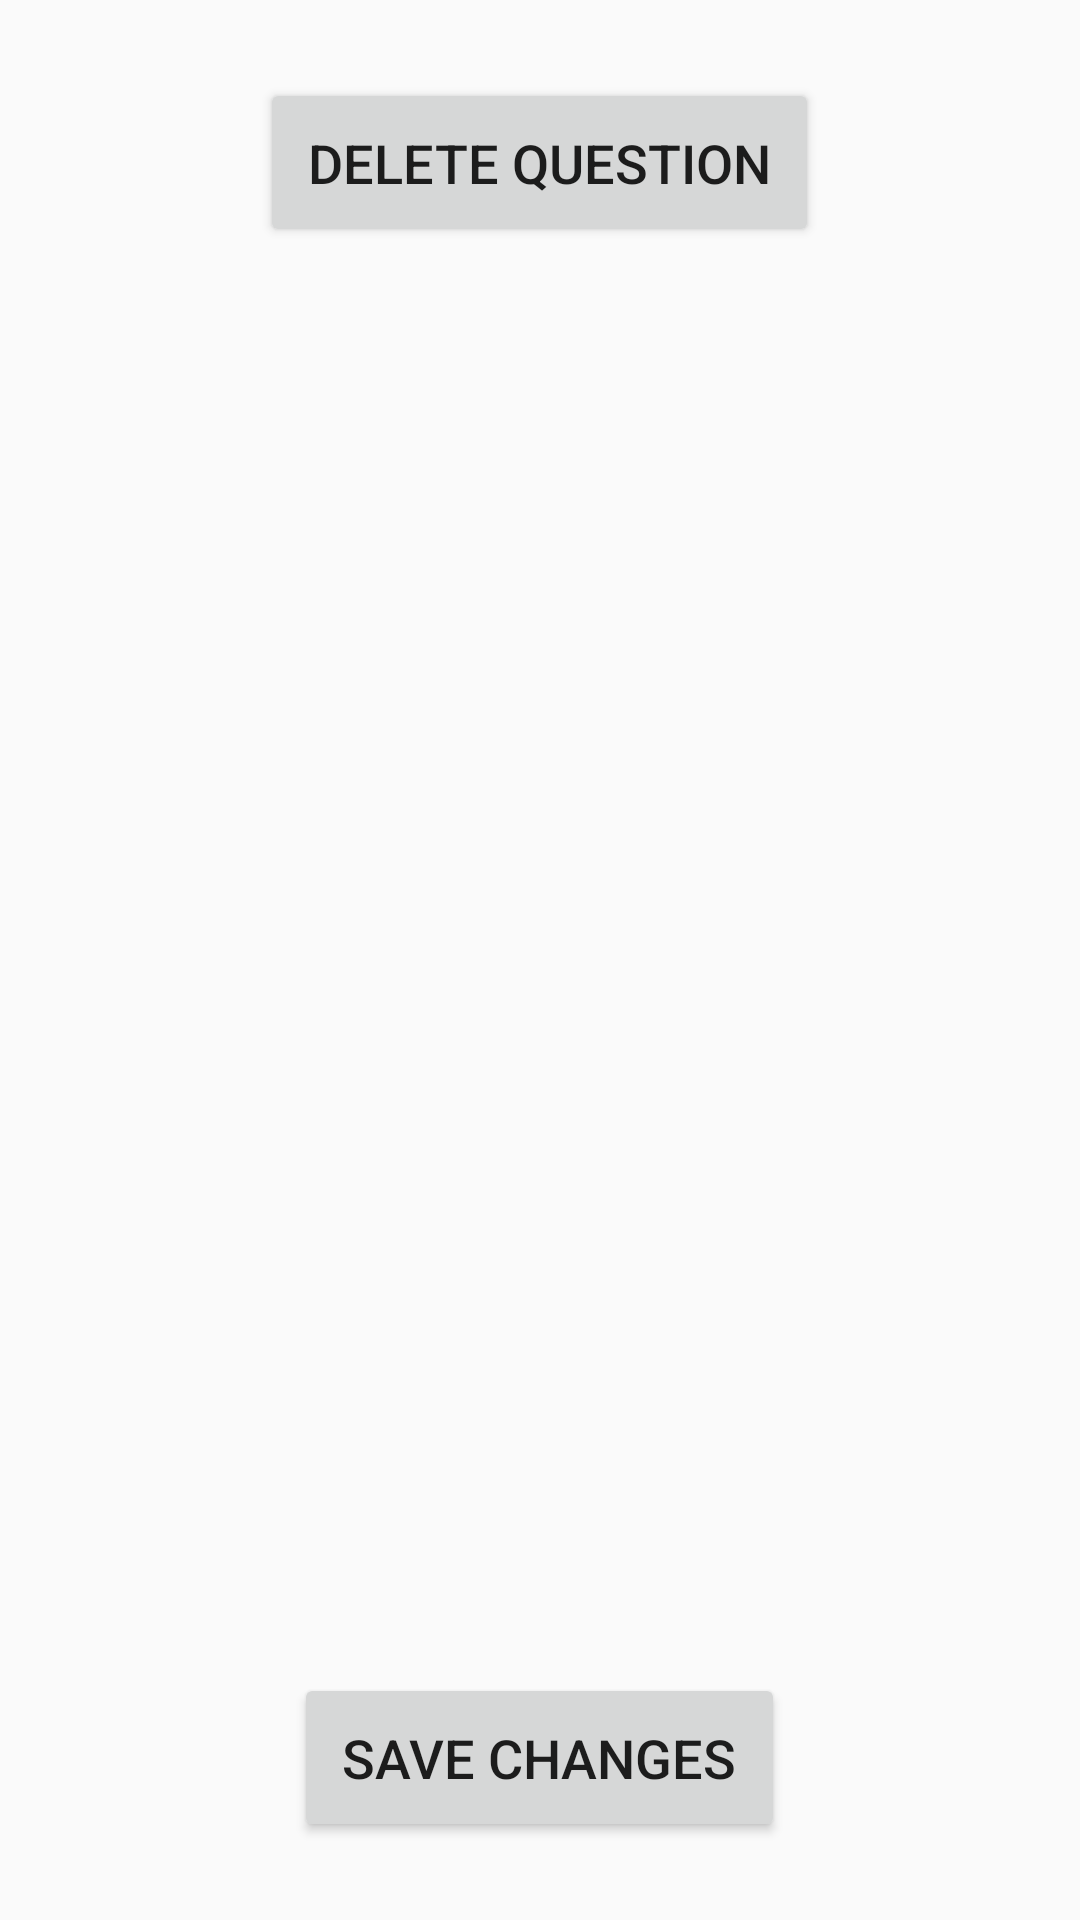

Reconstruct the res/layout file that produces this screen, plus the resources it refers to.
<!-- AndroidManifest.xml: application theme Theme.Design.Light.NoActionBar -->
<!-- res/layout/activity_individual_question_page.xml -->
<RelativeLayout xmlns:android="http://schemas.android.com/apk/res/android"
    android:id="@+id/questionsPageRelativeLayout"
    android:layout_width="match_parent"
    android:layout_height="match_parent"
    android:padding="16dp">

    <Button
        android:id="@+id/individualQuestionDeleteBtn"
        android:layout_width="wrap_content"
        android:layout_height="wrap_content"
        android:textSize="18sp"
        android:padding="16dp"
        android:text="Delete Question"
        android:layout_centerHorizontal="true"
        android:layout_alignParentTop="true"
        android:layout_marginBottom="6dp"
        android:layout_marginTop="10dp"/>

    <TextView
        android:id="@+id/individualQuestionErrorLabel"
        android:layout_width="wrap_content"
        android:layout_height="wrap_content"
        android:layout_below="@+id/individualQuestionDeleteBtn"
        android:text=""
        android:layout_centerHorizontal="true"
        android:textSize="16sp"
        android:textColor="#FF0000"
        android:gravity="center_horizontal"/>

    <androidx.recyclerview.widget.RecyclerView
        android:id="@+id/individualQuestionRecyclerView"
        android:layout_width="match_parent"
        android:layout_height="match_parent"
        android:layout_below="@+id/individualQuestionErrorLabel"
        android:layout_above="@+id/individualQuestionSaveChangesBtn"
        android:layout_marginStart="12dp"
        android:layout_marginEnd="12dp"
        android:scrollbars="none"/>

    <Button
        android:id="@+id/individualQuestionSaveChangesBtn"
        android:layout_width="wrap_content"
        android:layout_height="wrap_content"
        android:textSize="18sp"
        android:padding="16dp"
        android:text="Save Changes"
        android:layout_centerHorizontal="true"
        android:layout_alignParentBottom="true"
        android:layout_marginBottom="10dp"/>
</RelativeLayout>
<!-- resources referenced by this layout -->
<resources>

</resources>
